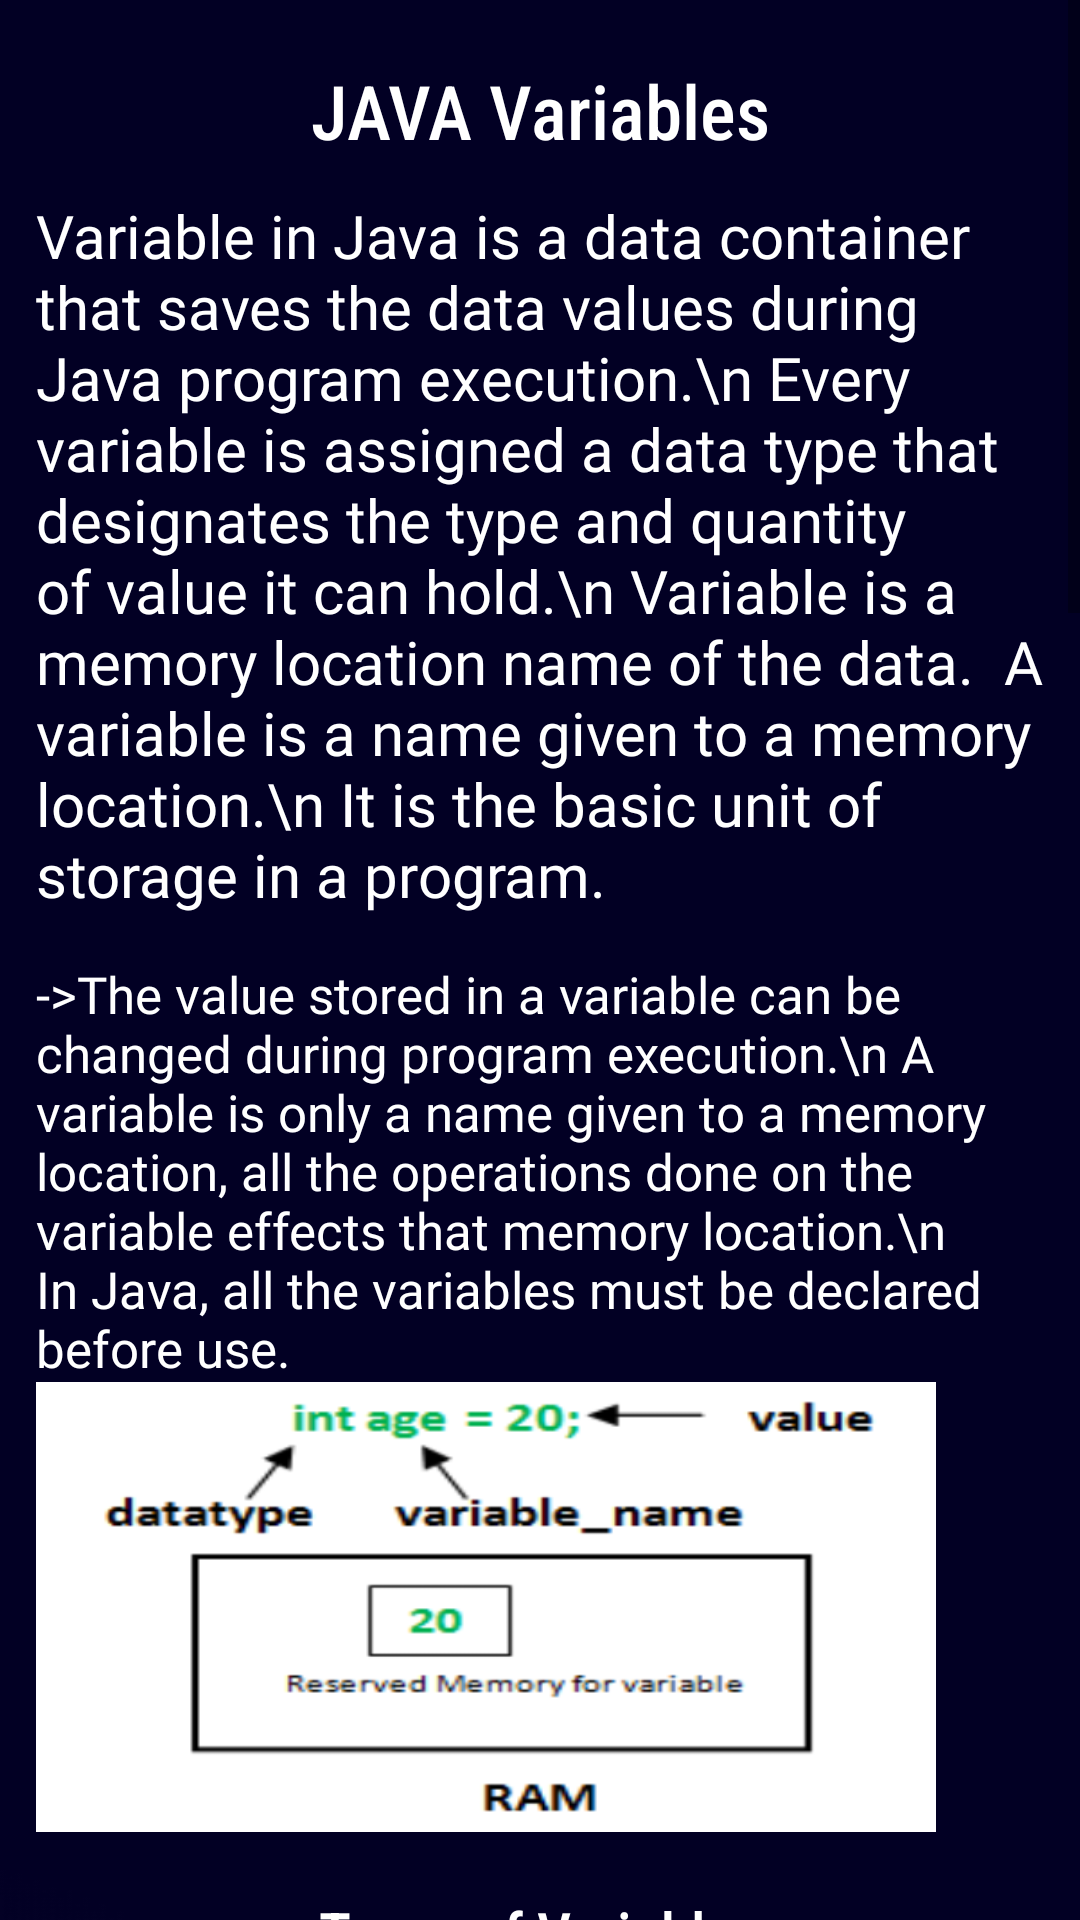

Produce the Android XML layout that renders to this screen, including the resource entries it uses.
<!-- AndroidManifest.xml: application theme Theme.StudyCore -->
<!-- res/layout/activity_variable_java.xml -->
<?xml version="1.0" encoding="utf-8"?>
<ScrollView xmlns:android="http://schemas.android.com/apk/res/android"
    xmlns:app="http://schemas.android.com/apk/res-auto"
    xmlns:tools="http://schemas.android.com/tools"
    android:layout_width="match_parent"
    android:layout_height="match_parent"
    tools:context=".VariableJava"
    android:background="@drawable/overviewbackground">
    <LinearLayout
        android:layout_width="match_parent"
        android:layout_height="match_parent"
        android:orientation="vertical">
        <TextView
            android:layout_width="match_parent"
            android:layout_height="50dp"
            android:text="JAVA Variables"
            android:textAlignment="center"
            android:paddingTop="20dp"
            android:textSize="25dp"
            android:textColor="@color/white"
            android:fontFamily="sans-serif-condensed-medium"/>
        <TextView
            android:layout_width="match_parent"
            android:layout_height="match_parent"
            android:layout_marginLeft="12dp"
            android:layout_marginRight="10dp"
            android:fontFamily="@font/didact_gothic"
            android:paddingTop="15dp"
            android:text="Variable in Java is a data container that saves the data values during Java program execution.\n Every variable is assigned a data type that designates the type and quantity of value it can hold.\n Variable is a memory location name of the data.

A variable is a name given to a memory location.\n It is the basic unit of storage in a program."
            android:textSize="20dp"
            android:textColor="@color/white" />
        <TextView
            android:layout_width="match_parent"
            android:layout_height="match_parent"
            android:layout_marginLeft="12dp"
            android:layout_marginRight="10dp"
            android:fontFamily="@font/didact_gothic"
            android:paddingTop="15dp"
            android:text="->The value stored in a variable can be changed during program execution.\n
A variable is only a name given to a memory location, all the operations done on the variable effects that memory location.\n
In Java, all the variables must be declared before use."
            android:textSize="17dp"
            android:textColor="@color/white" />
        <TextView
            android:layout_width="300dp"
            android:layout_height="150dp"
            android:layout_marginLeft="12dp"
            android:layout_marginRight="10dp"
            android:fontFamily="@font/didact_gothic"

            android:paddingTop="15dp"
            android:background="@drawable/variable1"
            android:textSize="17dp"
            android:textColor="@color/white" />
        <TextView
            android:layout_width="match_parent"
            android:layout_height="50dp"
            android:text="Types of Variables"
            android:textAlignment="center"
            android:paddingTop="20dp"
            android:textSize="20dp"
            android:textColor="@color/white"
            android:fontFamily="sans-serif-condensed-medium" />
        <TextView
            android:layout_width="match_parent"
            android:layout_height="match_parent"
            android:layout_marginLeft="12dp"
            android:layout_marginRight="10dp"
            android:fontFamily="@font/didact_gothic"
            android:paddingTop="15dp"
            android:text="Local Variables\n
Instance Variables\n
Static Variables"
            android:textAlignment="center"
            android:textSize="17dp"
            android:textColor="@color/white" />
        <TextView
            android:layout_width="match_parent"
            android:layout_height="50dp"
            android:text="Local Variables"
            android:textAlignment="center"
            android:paddingTop="20dp"
            android:textSize="20dp"
            android:textColor="@color/white"
            android:fontFamily="sans-serif-condensed-medium" />
        <TextView
            android:layout_width="match_parent"
            android:layout_height="match_parent"
            android:layout_marginLeft="12dp"
            android:layout_marginRight="10dp"
            android:fontFamily="@font/didact_gothic"
            android:paddingTop="15dp"
            android:text="A variable defined within a block or method or constructor is called a local variable.\n\n

These variables are created when the block is entered, or the function is called and destroyed after exiting from the block or when the call returns from the function.\n\n
The scope of these variables exists only within the block in which the variable is declared. i.e., we can access these variables only within that block.\n\n
Initialization of the local variable is mandatory before using it in the defined scope."
            android:textSize="17dp"
            android:textColor="@color/white" />
        <TextView
            android:layout_width="match_parent"
            android:layout_height="50dp"
            android:text="Instance Variables"
            android:textAlignment="center"
            android:paddingTop="20dp"
            android:textSize="20dp"
            android:textColor="@color/white"
            android:fontFamily="sans-serif-condensed-medium" />
        <TextView
            android:layout_width="match_parent"
            android:layout_height="match_parent"
            android:layout_marginLeft="12dp"
            android:layout_marginRight="10dp"
            android:fontFamily="@font/didact_gothic"
            android:paddingTop="15dp"
            android:text="Instance variables are non-static variables and are declared in a class outside any method, constructor, or block.\n\n

As instance variables are declared in a class, these variables are created when an object of the class is created and destroyed when the object is destroyed.\n\n
Unlike local variables, we may use access specifiers for instance variables. If we do not specify any access specifier, then the default access specifier will be used.\n\n
Initialization of Instance Variable is not Mandatory. Its default value is 0
Instance Variable can be accessed only by creating objects."
            android:textSize="17dp"
            android:textColor="@color/white" />
        <TextView
            android:layout_width="match_parent"
            android:layout_height="50dp"
            android:text="Static Variables"
            android:textAlignment="center"
            android:paddingTop="20dp"
            android:textSize="20dp"
            android:textColor="@color/white"
            android:fontFamily="sans-serif-condensed-medium" />
        <TextView
            android:layout_width="match_parent"
            android:layout_height="match_parent"
            android:layout_marginLeft="12dp"
            android:layout_marginRight="10dp"
            android:fontFamily="@font/didact_gothic"
            android:paddingTop="15dp"
            android:text="Static variables are also known as Class variables.\n\n

These variables are declared similarly as instance variables. The difference is that static variables are declared using the static keyword within a class outside any method constructor or block.\n\n
Unlike instance variables, we can only have one copy of a static variable per class irrespective of how many objects we create.\n\n
Static variables are created at the start of program execution and destroyed automatically when execution ends.\n\n
Initialization of Static Variable is not Mandatory. Its default value is 0\n\n
If we access the static variable like the Instance variable (through an object), the compiler will show the warning message, which won’t halt the program. The compiler will replace the object name with the class name automatically.\n\n
If we access the static variable without the class name, the compiler will automatically append the class name."
            android:textSize="17dp"
            android:textColor="@color/white" />
        <TextView
            android:layout_marginTop="10dp"
            android:layout_width="match_parent"
            android:layout_height="50dp"
            android:text="To know more, you can also refer To:"
            android:textAlignment="center"
            android:paddingTop="20dp"
            android:textSize="18dp"
            android:textColor="@color/white"
            android:fontFamily="sans-serif-condensed-medium" />
        <TextView
            android:id="@+id/variablelink"
            android:layout_marginTop="10dp"
            android:layout_width="match_parent"
            android:layout_height="50dp"
            android:text="@string/variablesjava"
            android:textAlignment="center"
            android:paddingTop="20dp"
            android:textSize="18dp"
            android:textColor="@color/white"
            android:fontFamily="sans-serif-condensed-medium" />















    </LinearLayout>
</ScrollView>
<!-- resources referenced by this layout -->
<resources>
  <!-- drawable overviewbackground: png bitmap (drawable, 3685 bytes) -->
  <!-- drawable variable1: png bitmap (drawable, 105739 bytes) -->
  <string name="variablesjava"><a href="https://www.geeksforgeeks.org/variables-in-java/?ref=lbp">Java Variables</a></string>
  <style name="Theme.StudyCore" parent="Theme.MaterialComponents.Light.NoActionBar">
          
          <item name="colorPrimary">@color/purple_500</item>
          <item name="colorPrimaryVariant">@color/purple_700</item>
          <item name="colorOnPrimary">@color/white</item>
          
          <item name="colorSecondary">@color/teal_200</item>
          <item name="colorSecondaryVariant">@color/teal_700</item>
          <item name="colorOnSecondary">@color/black</item>
          
          <item name="android:statusBarColor" tools:targetApi="l">?attr/colorPrimaryVariant</item>
          
      </style>
  <!-- not gathered from this repository: default colours our renderer supplied (Android Studio template values) -->
  <color name="purple_500">#FF6200EE</color>
  <color name="purple_700">#FF3700B3</color>
  <color name="teal_200">#FF03DAC5</color>
  <color name="teal_700">#FF018786</color>
  <color name="black">#FF000000</color>
  <color name="white">#FFFFFFFF</color>
</resources>
